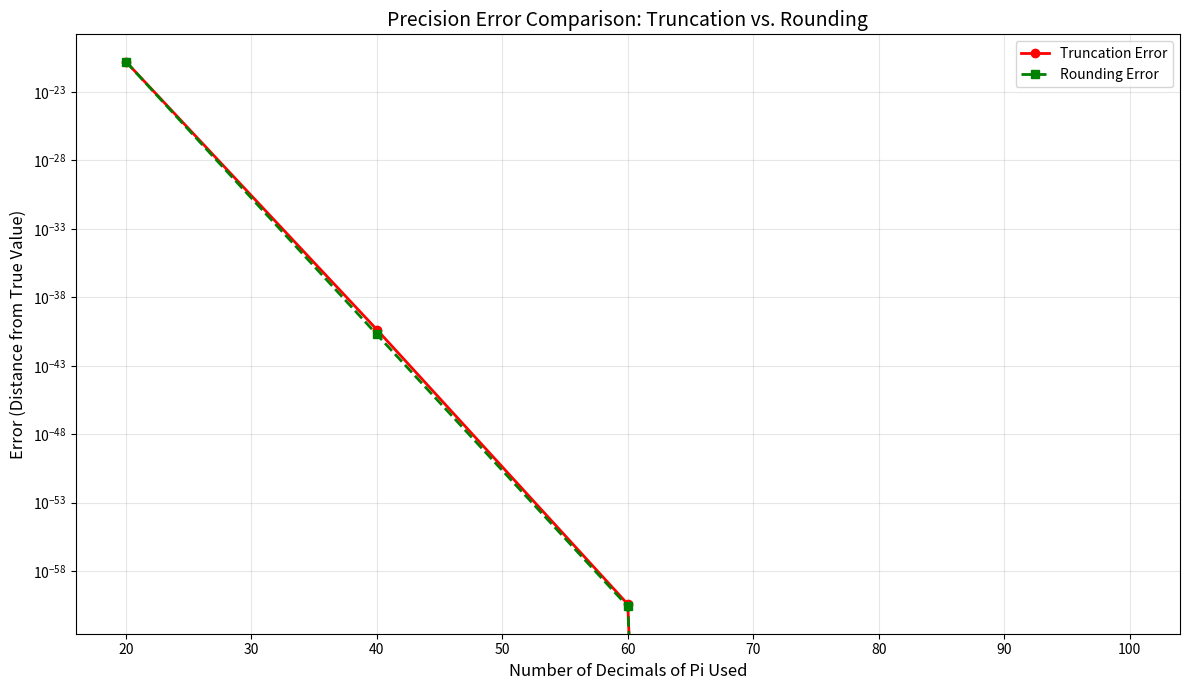

Python code for this plot:
import matplotlib.pyplot as plt
from decimal import Decimal, getcontext, ROUND_DOWN, ROUND_HALF_UP

#I use Pendulum Period (T = 2π * sqrt(L/g)) as a test case because it is a well-known formula that depends directly on π, and small changes in π can lead to noticeable differences in the calculated period. 
#This makes it an ideal example to demonstrate the effects of truncation and rounding on precision.        

#110 digits of internal precision
getcontext().prec = 110

#Physics Constants
PI_CONSTANT = Decimal('3.1415926535897932384626433832795028841971693993751058209749445923078164062862089986280348253421170679')
G = Decimal('9.80665') #Gravity
L = Decimal('1.0') #1 meter Pendulum Length

def pendulum_period(pi_val):
    #T= 2 * pi * sqrt(L / g)
    return Decimal(2) * pi_val * (L / G).sqrt()

true_period = pendulum_period(PI_CONSTANT)
levels = [20, 40, 60, 100]
trunc_errors, round_errors = [], []

print("=" * 120)
print(f"{'DIGITS':<8} | {'METHOD':<12} | {'CALCULATED PERIOD T (with +1 peek digit)':<80} | {'CLOSER?'}")
print("=" * 120)

for p in levels:
    #Prepare Pi versions
    pi_t = PI_CONSTANT.quantize(Decimal('1.' + '0'*p), rounding=ROUND_DOWN)
    pi_r = PI_CONSTANT.quantize(Decimal('1.' + '0'*p), rounding=ROUND_HALF_UP)
    
    #Calculate Results
    t_t = pendulum_period(pi_t)
    t_r = pendulum_period(pi_r)
    
    #Calculate Errors for Plotting
    err_t, err_r = abs(true_period - t_t), abs(true_period - t_r)
    trunc_errors.append(float(err_t))
    round_errors.append(float(err_r))
    
    closer_r = "YES" if err_r < err_t else "No (Equal)"
    
    #Format Terminal Output (Slicing to p+3 to show the peek digit)
    #The +3 accounts for the "2." and the extra digit at the end
    print(f"{p:<8} | Truncation | {str(t_t)[:p+3]:<80} | ---")
    print(f"{'':<8} | Rounding   | {str(t_r)[:p+3]:<80} | {closer_r}")
    print("-" * 120)

#VISUALIZATION
plt.figure(figsize=(12, 7))
plt.plot(levels, trunc_errors, marker='o', label='Truncation Error', color='red', linewidth=2)
plt.plot(levels, round_errors, marker='s', label='Rounding Error', color='green', linestyle='--', linewidth=2)

plt.yscale('log') #Log scale is vital to see the tiny differences
plt.title('Precision Error Comparison: Truncation vs. Rounding', fontsize=14)
plt.xlabel('Number of Decimals of Pi Used', fontsize=12)
plt.ylabel('Error (Distance from True Value)', fontsize=12)
plt.grid(True, which="both", ls="-", alpha=0.3)
plt.legend()
plt.tight_layout()
plt.show()